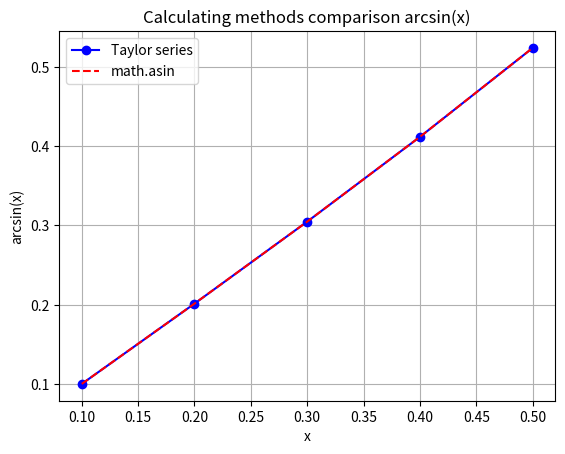

Generate this figure with matplotlib:
"""
Task 3: Arcsin Series Calculation (classes)
Version: 1.0
Developer: Darya Zgirskaya
Date: 2025-04-07
"""

import math
import matplotlib.pyplot as plt
from collections import Counter


class SeriesOperations:
    series: list[float]

    @classmethod
    def arcsin_series(cls, x: float, eps=1e-6, max_iter=500):
        """
        Calculate the arcsin of x using a series expansion.

        :param x: The value to calculate arcsin for (must be between -1 and 1).
        :param eps: The precision of the calculation.
        :param max_iter: Maximum number of iterations.
        :return: A tuple containing the calculated value and the number of terms used.
        """
        cls.series = []
        result = 0.0
        n = 0
        while n < max_iter:
            temp = (math.factorial(2 * n) / (4 ** n * (math.factorial(n)) ** 2 * (2 * n + 1))) * x ** (2 * n + 1)
            cls.series.append(temp)
            result += temp
            if abs(temp) < eps:
                break
            n += 1
        return result, n

    @classmethod
    def arithmetic_average(cls):
        """Returns arithmetic average of series"""
        if not cls.series:
            return 0.0
        return sum(cls.series) / len(cls.series)

    @classmethod
    def series_median(cls):
        """Returns the median of series"""
        if not cls.series:
            return 0.0

        sorted_series = sorted(cls.series)
        n = len(sorted_series)
        if n % 2 == 1:
            return sorted_series[n // 2]
        else:
            return (sorted_series[n // 2] + sorted_series[n // 2 + 1]) / 2

    @classmethod
    def find_series_mod(cls):
        """Returns the mode of series"""
        if not cls.series:
            return 0.0

        counts = Counter(cls.series)
        max_count = max(counts.values())
        modes = [k for k, v in counts.items() if v == max_count]

        if max_count == 1 and len(modes) == len(cls.series):
            return "Mode does not exists^ all elements are unique"
        return modes[0]

    @classmethod
    def series_dispersion(cls):
        """Returns series dispersion"""
        if not cls.series:
            return 0.0

        mean = cls.arithmetic_average()
        return sum((x - mean) ** 2 for x in cls.series) / len(cls.series)


if __name__ == "__main__":
    x = 0.3
    result, n_terms = SeriesOperations.arcsin_series(x)

    print(f"\nSeries for x = {x}:")
    print(f"Arithmetic average: {SeriesOperations.arithmetic_average()}")
    print(f"Median: {SeriesOperations.series_median()}")
    print(f"Mode: {SeriesOperations.find_series_mod()}")
    print(f"Dispersion: {SeriesOperations.series_dispersion()}")

    print("\nResults' table:")
    print("| x     | n  | F(x) (series)      | F(x) (math)     | eps    |")
    print("|-------|----|-----------------|-----------------|--------|")
    for x in [0.1, 0.2, 0.3, 0.4, 0.5]:
        F_series, n = SeriesOperations.arcsin_series(x)
        F_math = math.asin(x)
        print(f"| {x:.1f}   | {n:2} | {F_series:.8f} | {F_math:.8f} | 1e-6   |")




    x_values = [0.1, 0.2, 0.3, 0.4, 0.5]
    series_results = [SeriesOperations.arcsin_series(x)[0] for x in x_values]
    math_results = [math.asin(x) for x in x_values]

    plt.plot(x_values, series_results, 'bo-', label="Taylor series")
    plt.plot(x_values, math_results, 'r--', label="math.asin")
    plt.xlabel("x")
    plt.ylabel("arcsin(x)")
    plt.legend()
    plt.title("Calculating methods comparison arcsin(x)")
    plt.grid()
    plt.show()
